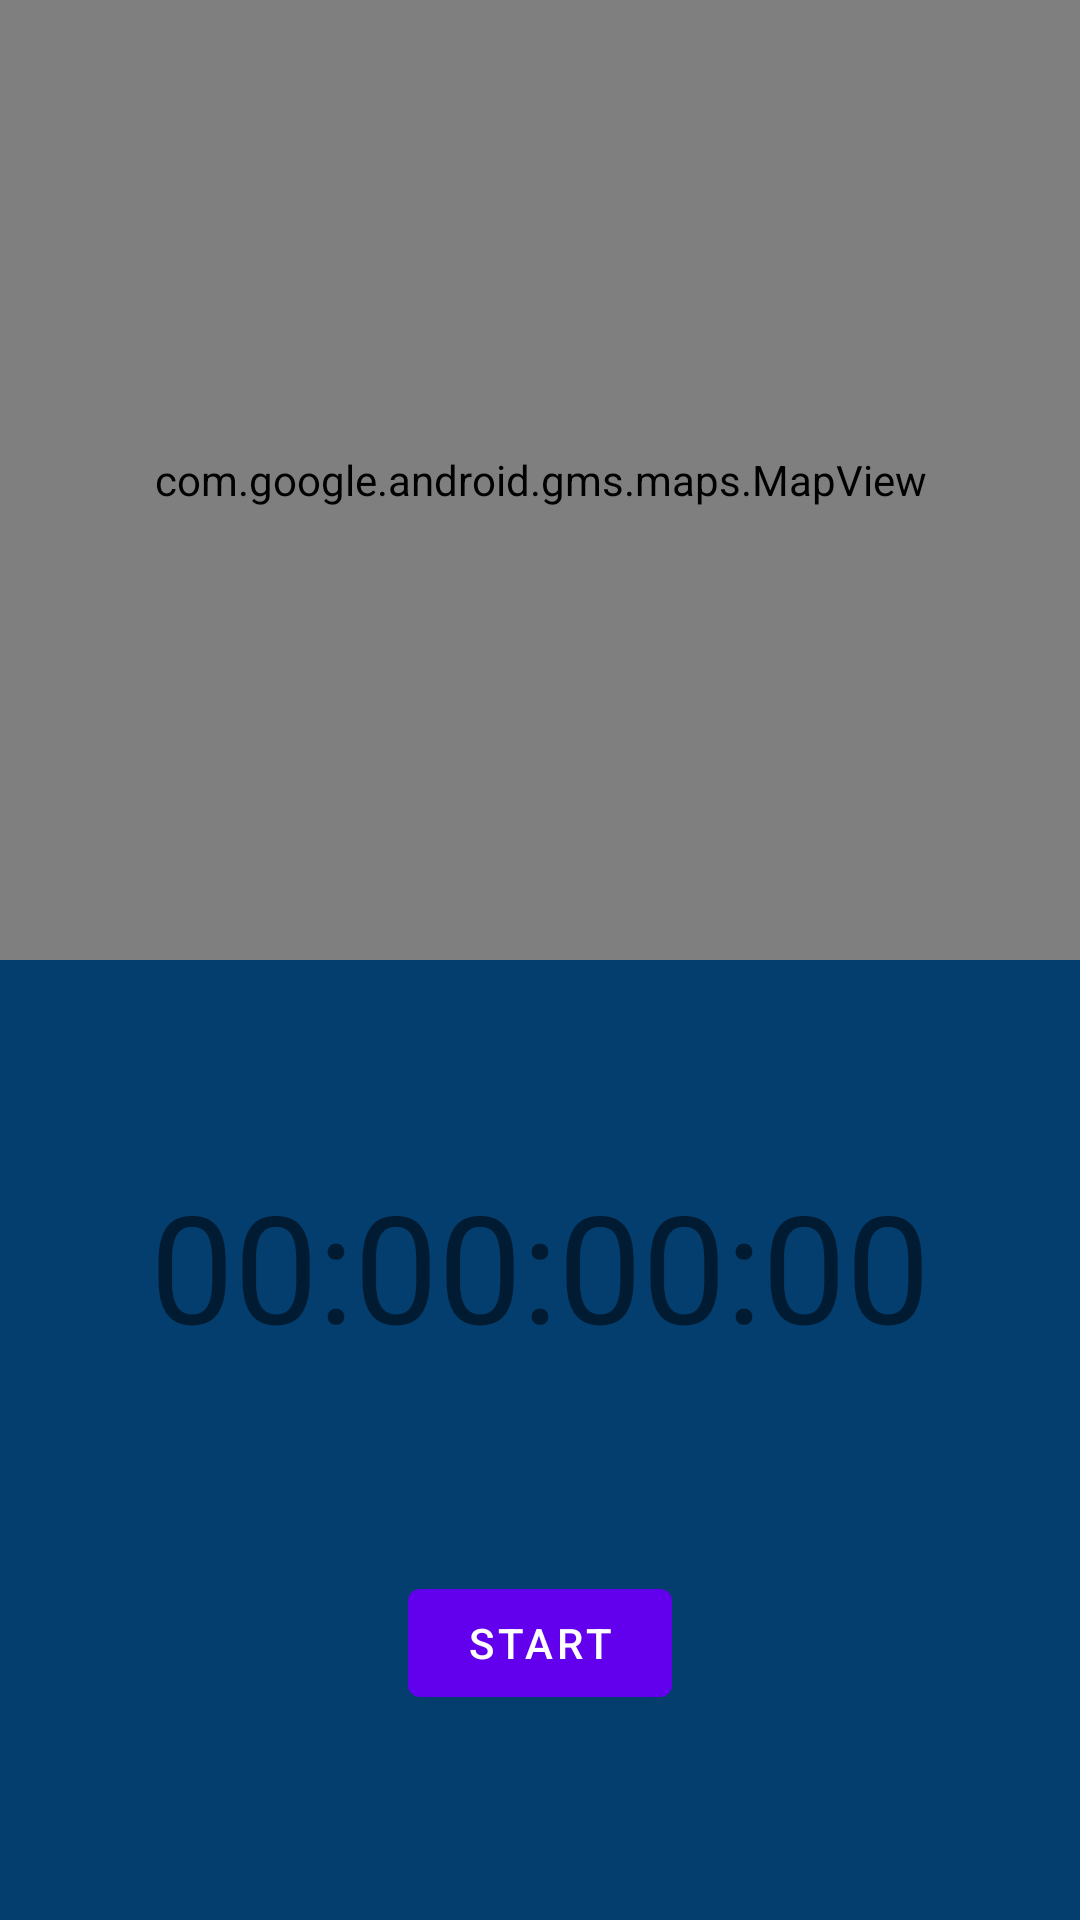

Layout XML and referenced resources for this Android screen:
<!-- AndroidManifest.xml: application theme Theme.RunningApp -->
<!-- res/layout/fragment_tracking.xml -->
<?xml version="1.0" encoding="utf-8"?>
<layout xmlns:app="http://schemas.android.com/apk/res-auto"
    xmlns:android="http://schemas.android.com/apk/res/android">

    <androidx.constraintlayout.widget.ConstraintLayout
        android:layout_width="match_parent"
        android:layout_height="match_parent"
        >

        <androidx.constraintlayout.widget.ConstraintLayout
            android:id="@+id/clInnerLayout"
            android:layout_width="match_parent"
            android:layout_height="0dp"
            android:background="@color/blue_black"
            app:layout_constraintBottom_toBottomOf="parent"
            app:layout_constraintEnd_toEndOf="parent"
            app:layout_constraintHorizontal_bias="0.5"
            app:layout_constraintStart_toStartOf="parent"
            app:layout_constraintTop_toBottomOf="@+id/mapView">

            <com.google.android.material.textview.MaterialTextView
                android:id="@+id/tvTimer"
                android:layout_width="wrap_content"
                android:layout_height="wrap_content"
                android:text="00:00:00:00"
                android:textSize="50sp"
                app:layout_constraintBottom_toTopOf="@+id/btnToggleRun"
                app:layout_constraintEnd_toEndOf="parent"
                app:layout_constraintHorizontal_bias="0.5"
                app:layout_constraintStart_toStartOf="parent"
                app:layout_constraintTop_toTopOf="parent" />

            <com.google.android.material.button.MaterialButton
                android:id="@+id/btnToggleRun"
                android:layout_width="wrap_content"
                android:layout_height="wrap_content"
                android:text="Start"
                app:layout_constraintBottom_toBottomOf="parent"
                app:layout_constraintEnd_toStartOf="@+id/btnFinishRun"
                app:layout_constraintHorizontal_bias="0.5"
                app:layout_constraintStart_toStartOf="parent"
                app:layout_constraintTop_toBottomOf="@+id/tvTimer" />

            <com.google.android.material.button.MaterialButton
                android:id="@+id/btnFinishRun"
                android:layout_width="wrap_content"
                android:layout_height="wrap_content"
                android:text="Finish Run"
                android:visibility="gone"
                app:layout_constraintBottom_toBottomOf="parent"
                app:layout_constraintEnd_toEndOf="parent"
                app:layout_constraintHorizontal_bias="0.5"
                app:layout_constraintStart_toEndOf="@+id/btnToggleRun"
                app:layout_constraintTop_toBottomOf="@+id/tvTimer" />
        </androidx.constraintlayout.widget.ConstraintLayout>

        <com.google.android.material.textview.MaterialTextView
            android:id="@+id/tvLetsGo"
            android:layout_width="wrap_content"
            android:layout_height="wrap_content"
            android:text="Let's go, USERNAME!"
            android:textAlignment="center"
            android:textSize="50sp"
            android:visibility="gone"
            app:layout_constraintBottom_toTopOf="@+id/clInnerLayout"
            app:layout_constraintEnd_toEndOf="parent"
            app:layout_constraintHorizontal_bias="0.5"
            app:layout_constraintStart_toStartOf="parent"
            app:layout_constraintTop_toTopOf="parent"
            android:gravity="center_horizontal" />

        <com.google.android.gms.maps.MapView
            android:id="@+id/mapView"
            android:layout_width="match_parent"
            android:layout_height="0dp"
            app:layout_constraintBottom_toTopOf="@+id/clInnerLayout"
            app:layout_constraintEnd_toEndOf="parent"
            app:layout_constraintHorizontal_bias="0.5"
            app:layout_constraintStart_toStartOf="parent"
            app:layout_constraintTop_toTopOf="parent" />

    </androidx.constraintlayout.widget.ConstraintLayout>
</layout>
<!-- resources referenced by this layout -->
<resources>
  <color name="blue_black">#043E6E</color>
  <style name="Theme.RunningApp" parent="Theme.MaterialComponents.DayNight.NoActionBar">
          
          <item name="colorPrimary">@color/purple_500</item>
          <item name="colorPrimaryVariant">@color/purple_700</item>
          <item name="colorOnPrimary">@color/white</item>
          
          <item name="colorSecondary">@color/teal_200</item>
          <item name="colorSecondaryVariant">@color/teal_700</item>
          <item name="colorOnSecondary">@color/black</item>
          
          <item name="android:statusBarColor" tools:targetApi="l">?attr/colorPrimaryVariant</item>
          
      </style>
  <color name="purple_500">#FF6200EE</color>
  <color name="purple_700">#FF3700B3</color>
  <color name="white">#FFFFFFFF</color>
  <color name="teal_200">#FF03DAC5</color>
  <color name="teal_700">#FF018786</color>
  <color name="black">#FF000000</color>
</resources>
